Labelled photos from "dataset_processed", an image-classification folder in snehadpatel/Local-Vegetable-Variety-Classifier. The possible labels are: green chilli Marcha, ladies finger, pointed gourd, ivy gourd, peas.

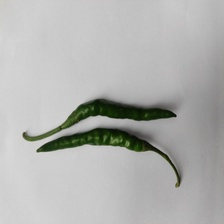
Label: green chilli Marcha

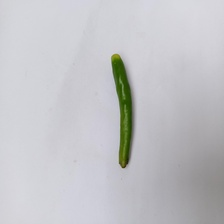
Label: green chilli Marcha

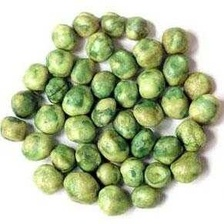
Label: peas

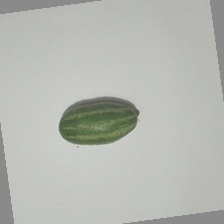
Label: pointed gourd

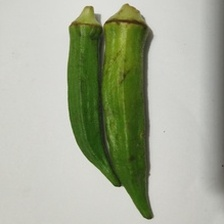
Label: ladies finger

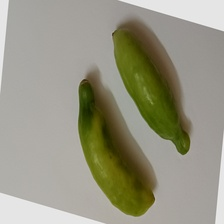
Label: ivy gourd
